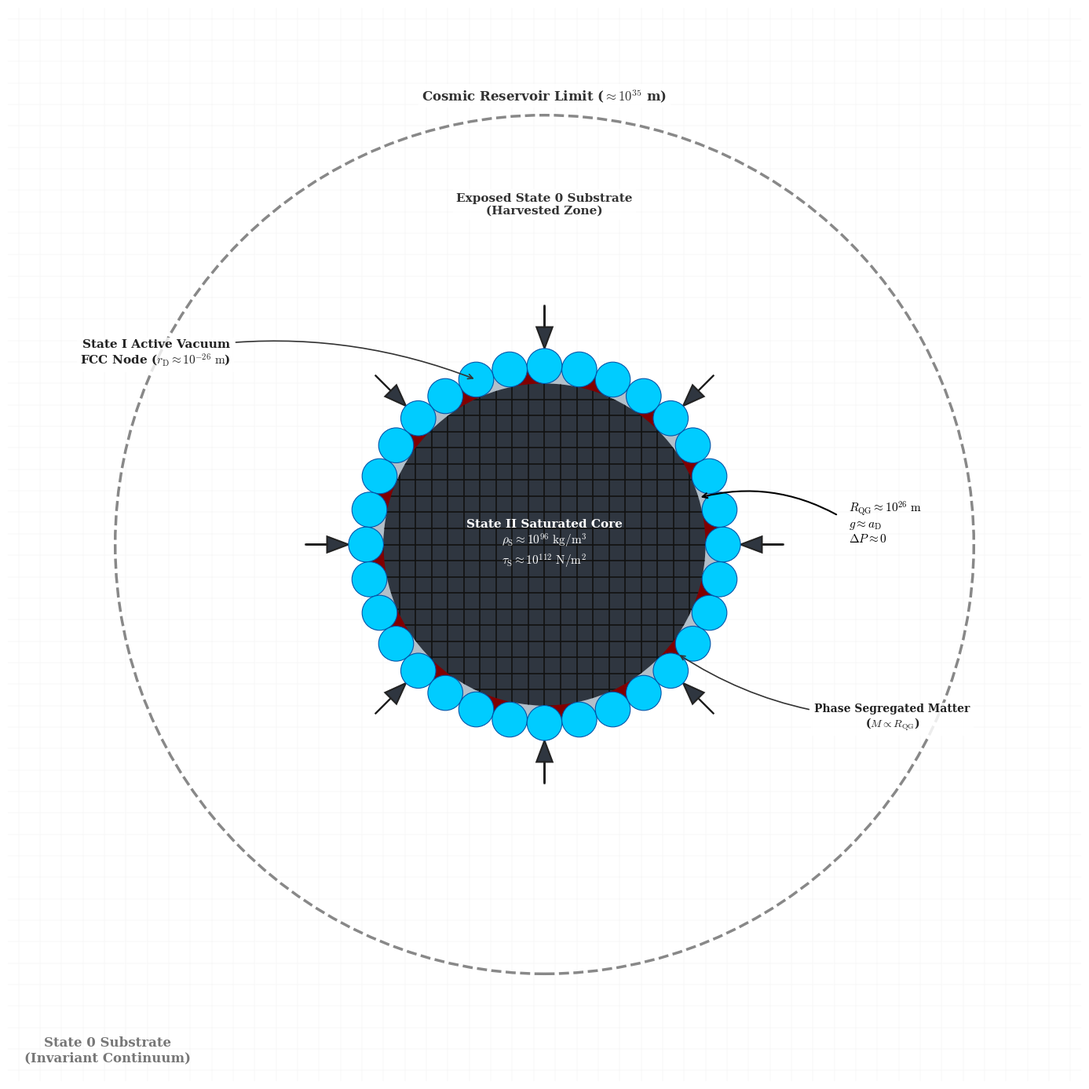

Write the Python code that produced this figure.
import numpy as np # Selected for efficient trigonometric mapping and radial array generation
import matplotlib.pyplot as plt # Selected for precise 2D vector graphic control and native LaTeX text rendering
import matplotlib.patches as patches # Selected for rendering distinct structural zones (Circles, Arrows, Polygons)
import os # Selected for robust directory management and path-specific file saving

def create_black_hole_rupture_visual():
    # Enforce strict serif typography (Computer Modern) for PRL-style aesthetics
    plt.rcParams.update({
        'savefig.pad_inches': 0.1,
        'font.family': 'serif',
        'font.serif': ['Computer Modern Roman', 'DejaVu Serif'],
        'mathtext.fontset': 'cm', 
        'font.size': 11
    })

    # Setup Figure (Full Bleed, High-Contrast Architectural Styling)
    fig, ax = plt.subplots(figsize=(14, 14), dpi=150)
    fig.patch.set_facecolor('white')
    ax.set_facecolor('white')

    # -------------------------------------------------------
    # PARAMETERS & SCALING (Logarithmic/Symbolic Representation)
    # -------------------------------------------------------
    R_core = 3.0   # 10^26 m (Saturated Core)
    R_res = 8.0    # 10^35 m (Cosmic Reservoir)
    limit = 10.0   # Infinite Canvas Boundary
    block_size = 0.4 # Background cubic grid scaling
    
    # Calculate the 2/3 distance mark between Core and Reservoir
    r_two_thirds = R_core + (2.0 / 3.0) * (R_res - R_core)
    
    # -------------------------------------------------------
    # LAYER 1: THE INFINITE CANVAS (State 0 / Latent Substrate)
    # -------------------------------------------------------
    # A faint, infinite 2D square grid bleeding completely off the edges.
    # The generation bounds are extended well past the visible limits (+/- 15) 
    # to guarantee the top horizontal lines perfectly close the grid even after aspect-ratio scaling.
    grid_ticks = np.arange(-15.0, 15.0, block_size)
    for t in grid_ticks:
        ax.axhline(t, color='#E8E8E8', lw=0.35, alpha=0.6, zorder=0)
        ax.axvline(t, color='#E8E8E8', lw=0.35, alpha=0.6, zorder=0)

    # State 0 Anchor Label
    # ha='left' anchors the box inside the grid, multialignment='center' centers the lines internally
    ax.text(-limit + 0.3, -limit + 0.3, "State 0 Substrate\n(Invariant Continuum)", 
            color='#777777', fontsize=12, fontweight='bold', ha='left', va='bottom', multialignment='center', zorder=10)

    # -------------------------------------------------------
    # LAYER 4: THE SATURATED CORE (State II / SC Geometry)
    # -------------------------------------------------------
    # Solid dark-grey circle
    core_color = '#2F3640'
    core_circle = patches.Circle((0, 0), R_core, facecolor=core_color, edgecolor='none', zorder=2)
    ax.add_patch(core_circle)
    
    # Internal SC Grid (Darker, tighter orthogonal lines perfectly clipped to the core boundary)
    sc_ticks = np.arange(-R_core, R_core, 0.3)
    for t in sc_ticks:
        h_line, = ax.plot([-R_core, R_core], [t, t], color='#111111', lw=1.2, zorder=3)
        v_line, = ax.plot([t, t], [-R_core, R_core], color='#111111', lw=1.2, zorder=3)
        h_line.set_clip_path(core_circle)
        v_line.set_clip_path(core_circle)

    # Saturated Core Finite Mechanical Limits (Stacked in dead center, upright Roman subscripts)
    core_text = (r"State II Saturated Core" + "\n" + 
                 r"$\rho_{\mathrm{S}} \approx 10^{96} \text{ kg/m}^3$" + "\n" + 
                 r"$\tau_{\mathrm{S}} \approx 10^{112} \text{ N/m}^2$")
    ax.text(0, 0, core_text, color='white', fontsize=11, fontweight='bold', ha='center', va='center', zorder=10)

    # -------------------------------------------------------
    # LAYER 5: THE ACTION (Contiguous Layer & Diluted Void Fill)
    # -------------------------------------------------------
    # Reduced density to 32 elements to massively increase the size of the nodes and voids
    num_elements = 32
    angles = np.linspace(0, 2 * np.pi, num_elements, endpoint=False)
    angle_step = 2 * np.pi / num_elements
    
    # Exact trigonometric derivation ensures the FCC nodes physically touch the Core AND adjacent spheres
    fcc_radius = R_core * np.sin(angle_step / 2) / (1 - np.sin(angle_step / 2))
    R1 = R_core + fcc_radius

    # Flagship colors
    matter_color = '#800000'      # Maroon
    condensate_color = '#b2bfc9'  # Interstitial condensate gray
    fcc_node_color = '#00CCFF'    # Electric Blue

    for idx, angle in enumerate(angles):
        dx = np.cos(angle)
        dy = np.sin(angle)

        # 1. PRIMARY ADVANCING FCC NODE (Active Vacuum Layer)
        # alpha=1.0 ensures absolute occlusion, preventing underlying polygons from bleeding through
        ax.add_patch(patches.Circle((R1 * dx, R1 * dy), fcc_radius, 
                                    facecolor=fcc_node_color, edgecolor='#0055AA', lw=0.8, alpha=1.0, zorder=6))

        # 2. VOID FILL: ALTERNATING MATTER NUCLEATION AND INTERSTITIAL CONDENSATE
        # Drawn directly from the origin to ensure a 100% solid color fill with no gaps.
        # The Core and FCC nodes sit on top of this polygon, punching out the perfect curved negative space.
        next_angle = angles[(idx + 1) % num_elements]
        v1 = (0, 0)
        v2 = (R1 * np.cos(angle), R1 * np.sin(angle))
        v3 = (R1 * np.cos(next_angle), R1 * np.sin(next_angle))

        if idx % 2 == 0:
            fill_color = matter_color
        else:
            fill_color = condensate_color

        void_poly = patches.Polygon([v1, v2, v3], closed=True, facecolor=fill_color, edgecolor='none', zorder=1.5)
        ax.add_patch(void_poly)

        # 3. AMBIENT CONFINEMENT PRESSURE (Inward-Pointing Arrows)
        # Drawn every 4th element to prevent visual crowding of the scaled-down nodes
        if idx % 4 == 0:
            arrow_start_r = R1 + fcc_radius + 0.8
            arrow_len = 0.8  
            
            # Added length_includes_head=True so the arrow tip lands exactly on the FCC node outer boundary
            ax.arrow(arrow_start_r * dx, arrow_start_r * dy, 
                     -arrow_len * dx, -arrow_len * dy, 
                     head_width=0.3, head_length=0.4, fc='#2F3640', ec='#222222', 
                     lw=1.5, zorder=5, length_includes_head=True)

    # -------------------------------------------------------
    # BOUNDARY TRIGGERS (Phase Transition Conditions)
    # -------------------------------------------------------
    # Keep the text label starting positions anchored to the original gap angle
    gap_angle_orig = np.pi / num_elements  
    
    r_start = R_core + 2.5
    start_x = r_start * np.cos(gap_angle_orig)
    start_y = r_start * np.sin(gap_angle_orig)
    
    # Decoupled targeting: Shift arrow tip 1 void UP (counter-clockwise) into the adjacent empty blank space
    gap_angle_target = gap_angle_orig + angle_step
    target_x = R_core * np.cos(gap_angle_target)
    target_y = R_core * np.sin(gap_angle_target)
    
    # Draw indicator line with a gentle arc to visually bypass the intermediate FCC node
    ax.annotate("", xy=(target_x, target_y), xytext=(start_x, start_y),
                arrowprops=dict(arrowstyle="->", color="black", lw=1.5, connectionstyle="arc3,rad=0.2"), zorder=11)

    eq_text = (r"$R_{\mathrm{QG}} \approx 10^{26}\ \mathrm{m}$" + "\n" + 
               r"$g \approx a_{\mathrm{D}}$" + "\n" + 
               r"$\Delta P \approx 0$")
               
    ax.text(start_x + 0.2, start_y + 0.3, eq_text,
            color='black', fontsize=11, fontweight='bold', ha='left', va='top', zorder=11)

    # -------------------------------------------------------
    # LAYER 2 & 3: COSMIC RESERVOIR & DEPLETED ZONE LABELS
    # -------------------------------------------------------
    # The Reservoir Boundary
    res_circle = patches.Circle((0, 0), R_res, fill=False, edgecolor='#888888', linestyle='--', lw=2.5, zorder=1)
    ax.add_patch(res_circle)
    
    ax.text(0, R_res + 0.2, r"Cosmic Reservoir Limit ($\approx 10^{35}$ m)", 
            color='#333333', fontsize=12, fontweight='bold', ha='center', va='bottom', 
            bbox=dict(facecolor='white', edgecolor='none', alpha=0.8, pad=3), zorder=10)
            
    ax.text(0, r_two_thirds, "Exposed State 0 Substrate\n(Harvested Zone)", 
            color='#333333', fontsize=11, fontweight='bold', ha='center', va='center', 
            bbox=dict(facecolor='white', edgecolor='none', alpha=0.8, pad=3), zorder=10)

    # -------------------------------------------------------
    # TARGETED ANNOTATIONS
    # -------------------------------------------------------
    # State I Active Vacuum Annotation
    idx_vac_orig = int(num_elements * 3 / 8) # Approx 135 degrees
    angle_vac_orig = angles[idx_vac_orig]
    
    # Original text box anchor coordinate
    orig_x_vac = R1 * np.cos(angle_vac_orig)
    orig_y_vac = R1 * np.sin(angle_vac_orig)
    lbl_x_vac = orig_x_vac - 3.5
    lbl_y_vac = orig_y_vac + 1.2
    
    # Decoupled targeting: Shift arrow tip 2 nodes DOWN (clockwise)
    idx_vac_target = (idx_vac_orig - 2) % num_elements
    angle_vac_target = angles[idx_vac_target]
    target_x_vac = R1 * np.cos(angle_vac_target)
    target_y_vac = R1 * np.sin(angle_vac_target)
    
    ax.annotate(r"State I Active Vacuum" + "\n" + r"FCC Node ($r_{\mathrm{D}} \approx 10^{-26}\ \mathrm{m}$)",
                xy=(target_x_vac, target_y_vac), 
                xytext=(lbl_x_vac, lbl_y_vac),
                arrowprops=dict(arrowstyle="->", color="#333333", lw=1.2, connectionstyle="arc3,rad=-0.15"),
                color='#222222', fontsize=11, fontweight='bold', ha='right', va='center',
                bbox=dict(facecolor='white', edgecolor='none', alpha=0.8, pad=3), zorder=12)

    # Diluted Phase Segregated Matter Annotation
    idx_mat = int(num_elements * 7 / 8) # Approx 315 degrees
    if idx_mat % 2 != 0: idx_mat += 1 # Ensure it targets a void filled with matter
    
    angle_mat = angles[idx_mat]
    next_angle_mat = angles[(idx_mat + 1) % num_elements]
    mid_angle_mat = angle_mat + angle_step / 2
    
    target_fill_x = (R1 * np.cos(angle_mat) + R1 * np.cos(next_angle_mat) + R_core * np.cos(mid_angle_mat)) / 3
    target_fill_y = (R1 * np.sin(angle_mat) + R1 * np.sin(next_angle_mat) + R_core * np.sin(mid_angle_mat)) / 3

    # Modified ha='center' for precision alignment, adjusted x-shift to +4.0
    ax.annotate(r"Phase Segregated Matter" + "\n" + r"($M \propto R_{\mathrm{QG}}$)",
                xy=(target_fill_x, target_fill_y),
                xytext=(target_fill_x + 4.0, target_fill_y - 1.2),
                arrowprops=dict(arrowstyle="->", color="#333333", lw=1.2, connectionstyle="arc3,rad=-0.15"),
                color='#222222', fontsize=10, fontweight='bold', ha='center', va='center', 
                bbox=dict(facecolor='white', edgecolor='none', alpha=0.85, pad=3), zorder=12)

    # -------------------------------------------------------
    # STYLING & FORMATTING
    # -------------------------------------------------------
    ax.set_xlim(-limit, limit)
    ax.set_ylim(-limit, limit)
    ax.set_xticks([])
    ax.set_yticks([])
    for spine in ax.spines.values():
        spine.set_visible(False)
    
    ax.set_aspect('equal')
    
    # =======================================================
    # FINAL RENDER & PDF EXPORT
    # =======================================================
    plt.tight_layout()
    
    output_dir = "Figures"
    if not os.path.exists(output_dir):
        os.makedirs(output_dir)
        
    pdf_filename = os.path.join(output_dir, "Fig12_PartII_BHGrowth.pdf")
    
    try:
        plt.savefig(pdf_filename, format='pdf', bbox_inches='tight')
        print(f"High-fidelity vector PDF saved to: {pdf_filename}")
    except PermissionError:
        print(f"CRITICAL ERROR: Permission denied. Please close {pdf_filename} before re-running.")
    except Exception as e:
        print(f"An unexpected error occurred: {e}")

    plt.show()

if __name__ == "__main__":
    create_black_hole_rupture_visual()
